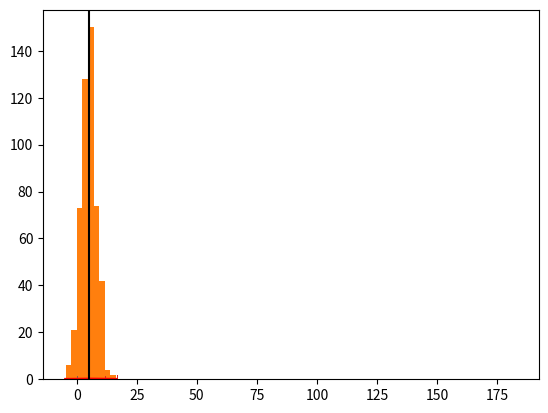

This figure's Python source:
import numpy as np
import matplotlib.pyplot as plt
from scipy import stats

n = 500
m = 5
v = np.sqrt(10)
alpha = 0.05

selection = np.random.normal(m, v, n)

count, bins, ignored = plt.hist(selection, 250, density=True)

plt.plot(
    bins,
    1 / (v * np.sqrt(2 * np.pi)) * np.exp(-((bins - m) ** 2) / (2 * v**2)),
    linewidth=2,
    color="r",
)
plt.axvline(x=m, ymax=max(selection), color="black")

plt.show()

def get_mean_confidence_interval(sel, var, count, n, alpha):
    l_m = sum(np.prod([sel, count], 0))/n - np.percentile(
        sel, 100 * (1 - alpha) / 2
    ) * var / np.sqrt(len(sel))

    r_m = sum(np.prod([sel, count], 0))/n + np.percentile(
        sel, 100 * (1 - alpha) / 2
    ) * var / np.sqrt(len(sel))

    return l_m, r_m


print(get_mean_confidence_interval(selection, v, [1 for i in range(n)], n, alpha))

def get_var_confidence_interval(sel, counts, n, alpha=0.05):
    k = len(sel)
    std = np.prod([np.square(sel-np.mean(sel)), counts], 0)/n
    s = k*sum(std)/(k-1) # исправленная дисперсия
    
    chi2_lower = stats.chi2.ppf(1 - alpha/2, df=k-1)
    chi2_upper = stats.chi2.ppf(alpha/2, df=k-1)  

    l_v = (k-1)*s/chi2_lower
    r_v = (k-1)*s/chi2_upper
    return l_v, r_v

print(get_var_confidence_interval(selection, [1 for i in range(n)], n, alpha))

k = int(np.log2(n)) + 1
count, bins, ignored = plt.hist(selection, k, density=False)
middle_points = [(bins[i] + bins[i + 1]) / 2 for i in range(len(bins) - 1)]
print(get_mean_confidence_interval(middle_points, v, count, n, alpha))
print(get_var_confidence_interval(middle_points, count, n, alpha))

n = 500
n_e = 500
p = 0.3
alpha = 0.05

selection = np.random.binomial(n_e, p, n)

count, bins, ignored = plt.hist(selection, 250, density=True)
mean_p = np.mean(selection)

l_m = mean_p - np.percentile(selection, (1-alpha)/2)*np.sqrt(mean_p/n_e*(1-mean_p/n_e)/n_e)
r_m = mean_p + np.percentile(selection, (alpha)/2)*np.sqrt(mean_p/n_e*(1-mean_p/n_e)/n_e)

print(l_m/n_e, r_m/n_e)


n = 500
n_e = 50
p = 0.3
alpha = 0.05

selection = np.random.binomial(n_e, p, n)
count, bins, ignored = plt.hist(selection, 250, density=True)
mean_p = np.mean(selection)

l_m = mean_p - np.percentile(selection, (1-alpha)/2)*np.sqrt(mean_p/n_e*(1-mean_p/n_e)/n_e)
r_m = mean_p + np.percentile(selection, (alpha)/2)*np.sqrt(mean_p/n_e*(1-mean_p/n_e)/n_e)

print(l_m/n_e, r_m/n_e)

n = 500
lamb = 2
alpha = 0.05

selection = np.random.poisson(lamb, n)
count, bins, ignored = plt.hist(selection, 250, density=True)

mean_p = np.mean(selection)

chi2_lower = stats.chi2.ppf(alpha/2, df=2*sum(selection))
chi2_upper = stats.chi2.ppf(1 - alpha/2, df=2*(sum(selection)+1))  

l_m = chi2_lower/(2*n)
r_m = chi2_upper/(2*n)

print(l_m, r_m)

n = 500
lamb = 4
alpha = 0.05

selection = np.random.exponential(1/lamb, n)
count, bins, ignored = plt.hist(selection, 250, density=True)

mean_p = np.mean(selection)

chi2_lower = stats.chi2.ppf(alpha/2, df=2*n)
chi2_upper = stats.chi2.ppf(1 - alpha/2, df=2*n)  

l_m = 2*sum(selection)/chi2_upper
r_m = 2*sum(selection)/chi2_lower

print(l_m, r_m)
